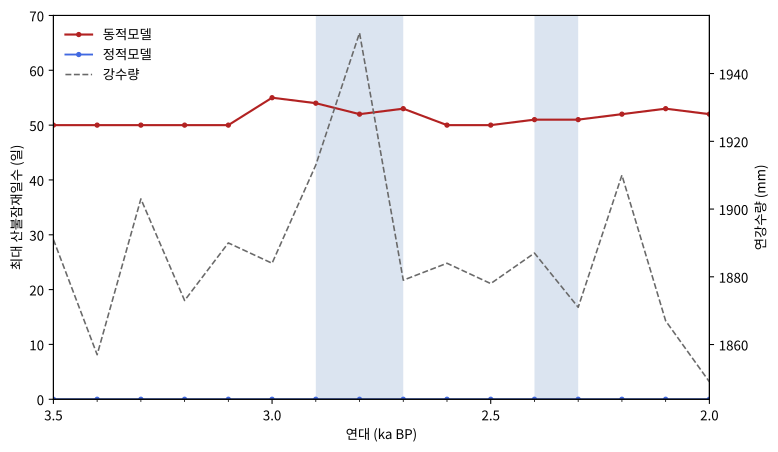

The table this chart was drawn from, first rows:
ka_BP, dynamic_max_firedays, static_max_firedays, precipitation_mm
3.5, 50.0, 0.0, 1891
3.4, 50.0, 0.0, 1857
3.3, 50.0, 0.0, 1903
3.2, 50.0, 0.0, 1873
3.1, 50.0, 0.0, 1890
3.0, 55.0, 0.0, 1884
2.9, 54.0, 0.0, 1913
2.8, 52.0, 0.0, 1952
2.7, 53.0, 0.0, 1879
2.6, 50.0, 0.0, 1884
2.5, 50.0, 0.0, 1878
2.4, 51.0, 0.0, 1887
2.3, 51.0, 0.0, 1871
2.2, 52.0, 0.0, 1910
2.1, 53.0, 0.0, 1867
2.0, 52.0, 0.0, 1849
